Run: headless pygame with SDL's dummy video driver; simulated clock (each Clock.tick advances the game by its frame time, no real sleeping); random seed 0; keys injected as events and as key.get_pressed() state; no mouse input; restart key C tapped at the start of phases 3 and 4.
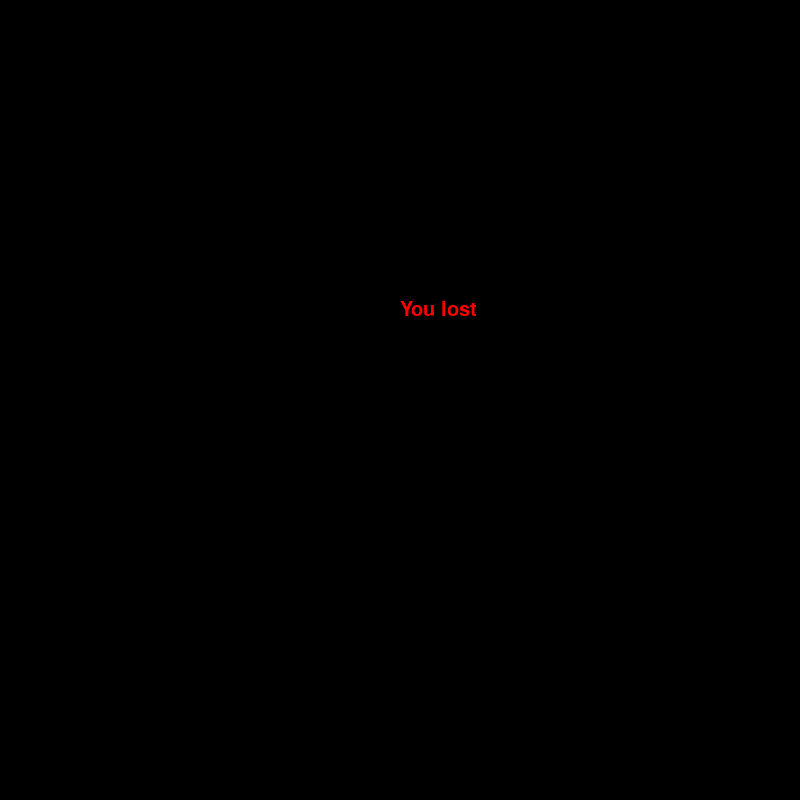
Frame 1 of 1 · flips 1–60 · no input (game ended)

The pygame program that drew these frames:

import pygame
import time
import random
#initializing pygame
pygame.init()

#white, black and red are in the parameter "255, 255, 255",  "0, 0, 0" and "255,0,0" respectively
white = (255, 255, 255)
black = (0, 0, 0)
red = (255, 0, 0)


#sets up a display mode that is on the parameter of width, 800, and height, 600
dis_width = 800
dis_height  = 600
dis = pygame.display.set_mode((dis_width, dis_width))

#it prints the caption that says 'Snake game by Edureka'
pygame.display.set_caption('Snake game by Edureka')

#adds a clock to the snake game
clock = pygame.time.Clock()
 
snake_block = 10
#adds the speed of the snake
snake_speed = 30

#establishes a font style for the game
font_style = pygame.font.SysFont(None, 30)

def message(msg,color):
    mesg = font_style.render(msg, True, color)
    dis.blit(mesg, [dis_width/2, dis_height/2])

def gameloop():
    game_over = False
    game_close = False
    
    #parameters of x and y
    x1 = dis_width / 2
    y1 = dis_height / 2
 
    x1_change = 0
    y1_change = 0

    foodx = round(random.randrange(0, dis_width - snake_block) / 10.0) * 10.0
    foody = round(random.randrange(0, dis_width - snake_block) / 10.0) * 10.0

    while not game_over:
        while game_close == True:
            dis.fill(white)
            message("You Lost! Press Q-Quit or C-Play Again", red)
            pygame.display.update()
    for event in pygame.event.get():
                if event.type == pygame.KEYDOWN:
                    if event.key == pygame.K_q:
                        game_over = True
                        game_close = False
                    if event.key == pygame.K_c:
                        gameloop()
    for event in pygame.event.get():
        #if pygame quits, then it is a game over
        if event.type==pygame.QUIT:
            game_over=True 
        if event.type == pygame.KEYDOWN:
            if event.key == pygame.K_LEFT:
                x1_change = -snake_block
                y1_change = 0
            elif event.key == pygame.K_RIGHT:
                x1_change = snake_block
                y1_change = 0
            elif event.key == pygame.K_UP:
                y1_change = -snake_block
                x1_change = 0
            elif event.key == pygame.K_DOWN:
                y1_change = snake_block
                x1_change = 0

        if x1 >= dis_width or x1 < 0 or y1 >= dis_height or y1 < 0:
            game_over = True
    #changes the parameters of x1 and y1 to those of x1_change and y1_change
    x1 += x1_change
    y1 += y1_change
    dis.fill(white)
    #draws a black square in the display
    pygame.draw.rect(dis,black,[x1,y1,10,10])
    #updates the screen display
    pygame.display.update()

    if x1 == foodx and y1 == foody:
            print("Yummy!!")
    clock.tick(snake_speed)

#tells the player it lost 
message("You lost", red)
pygame.display.update()
time.sleep(2)

#uninitializes everything
pygame.quit()
quit()
